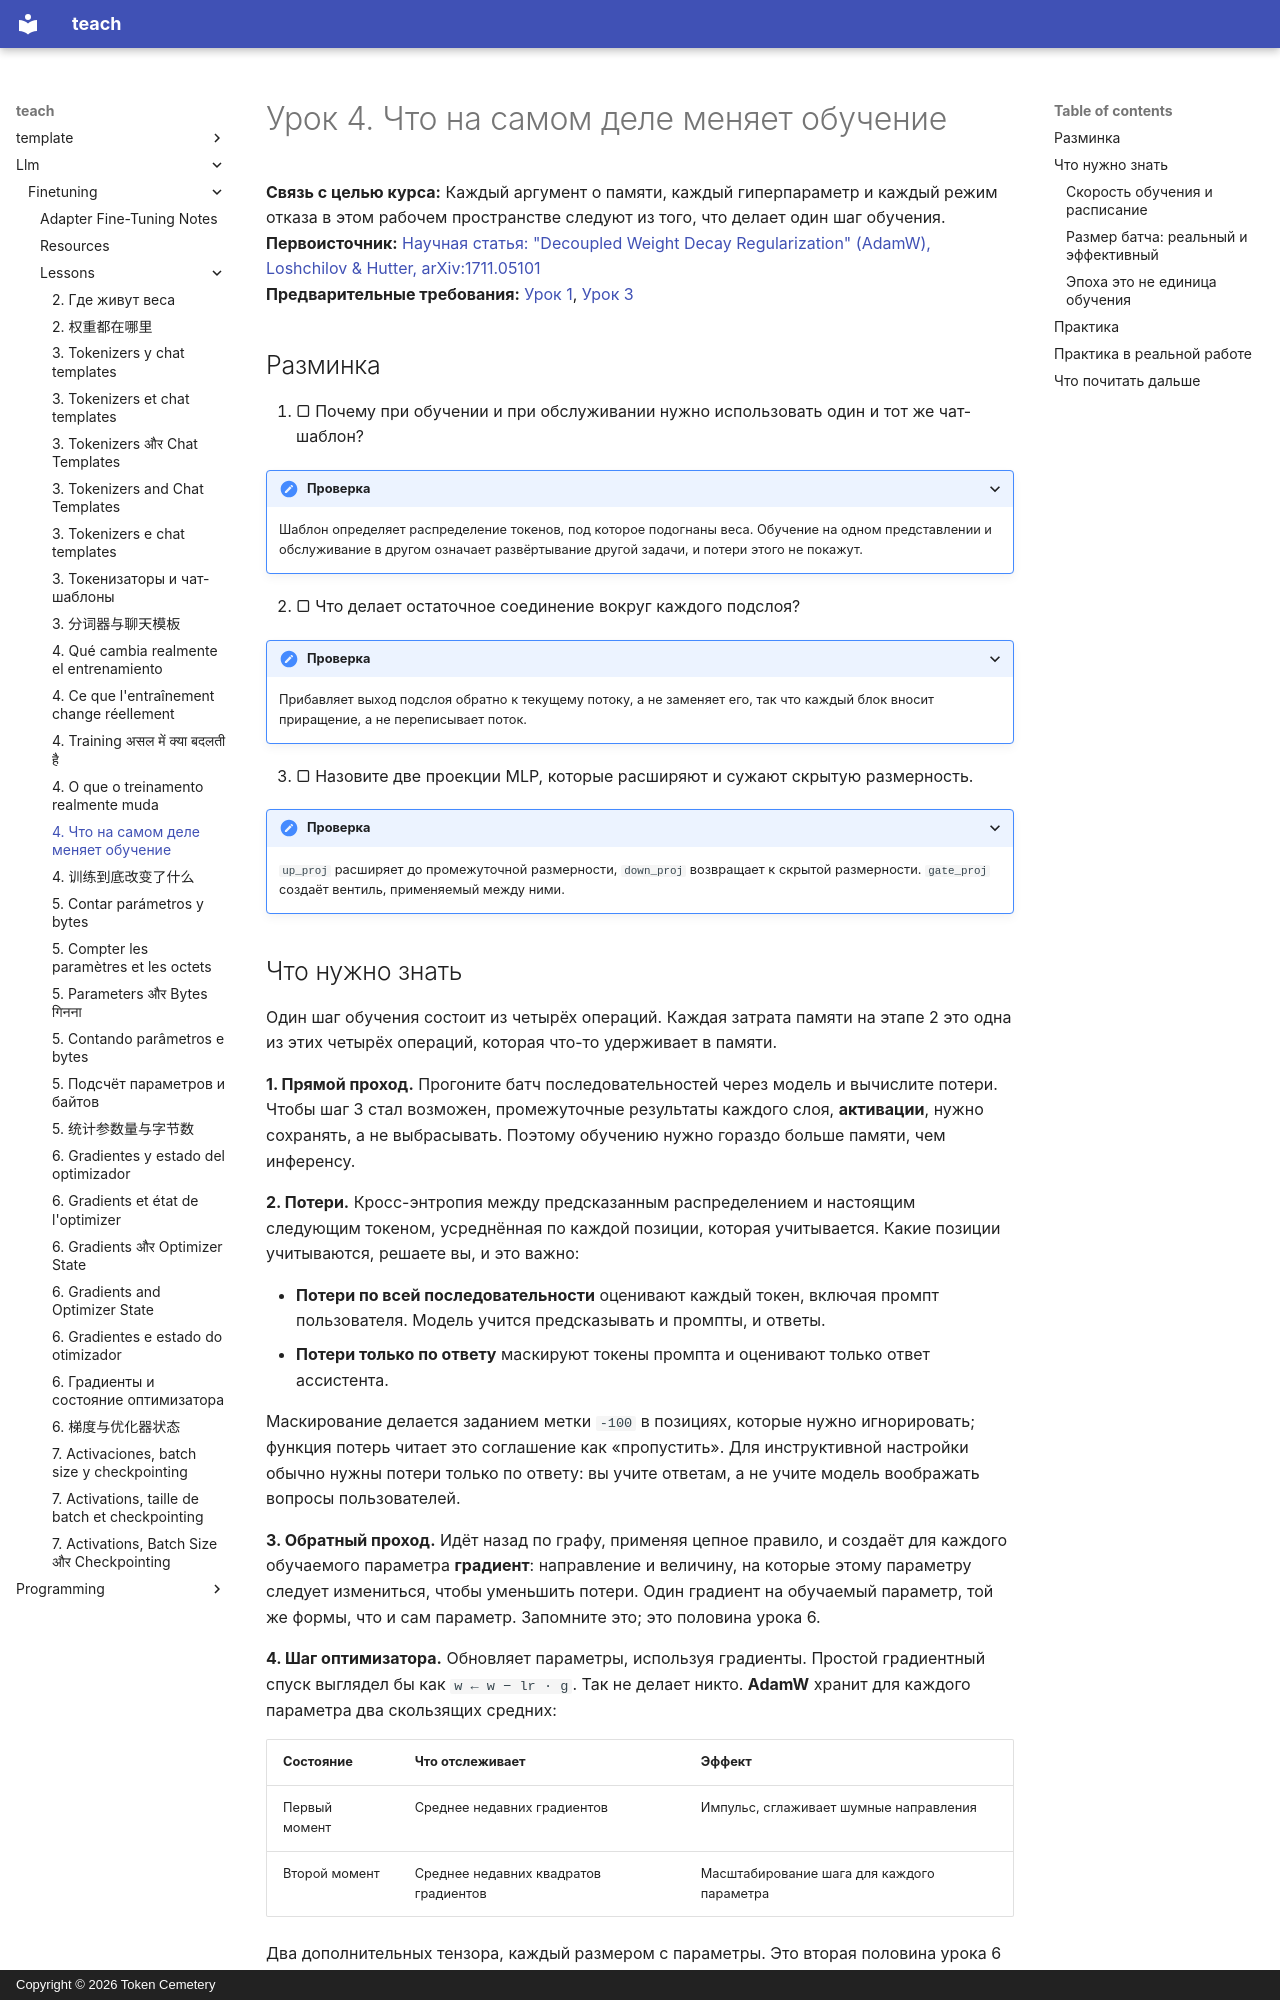

repository: TokenCemetery/teach · page: llm/finetuning/lessons/0004-what-training-changes.ru/index.html · generator: mkdocs · copyright: Copyright © 2026 Token Cemetery

---
title: "4. Что на самом деле меняет обучение"
description: "Четыре операции в одном шаге обучения"
type: lesson
---

# Урок 4. Что на самом деле меняет обучение

**Связь с целью курса:** Каждый аргумент о памяти, каждый гиперпараметр и каждый режим отказа в этом рабочем пространстве следуют из того, что делает один шаг обучения.
**Первоисточник:** [Научная статья: "Decoupled Weight Decay Regularization" (AdamW), Loshchilov & Hutter, arXiv:1711.05101](https://arxiv.org/abs/1711.05101)
**Предварительные требования:** [Урок 1](0001-what-a-base-model-is.md), [Урок 3](0003-tokenizers-and-chat-templates.md)

## Разминка

1. ▢ Почему при обучении и при обслуживании нужно использовать один и тот же чат-шаблон?

<details markdown="1"><summary>Проверка</summary>

Шаблон определяет распределение токенов, под которое подогнаны веса. Обучение на одном представлении и обслуживание в другом означает развёртывание другой задачи, и потери этого не покажут.

</details>

2. ▢ Что делает остаточное соединение вокруг каждого подслоя?

<details markdown="1"><summary>Проверка</summary>

Прибавляет выход подслоя обратно к текущему потоку, а не заменяет его, так что каждый блок вносит приращение, а не переписывает поток.

</details>

3. ▢ Назовите две проекции MLP, которые расширяют и сужают скрытую размерность.

<details markdown="1"><summary>Проверка</summary>

`up_proj` расширяет до промежуточной размерности, `down_proj` возвращает к скрытой размерности. `gate_proj` создаёт вентиль, применяемый между ними.

</details>

## Что нужно знать

Один шаг обучения состоит из четырёх операций. Каждая затрата памяти на этапе 2 это одна из этих четырёх операций, которая что-то удерживает в памяти.

**1. Прямой проход.** Прогоните батч последовательностей через модель и вычислите потери. Чтобы шаг 3 стал возможен, промежуточные результаты каждого слоя, **активации**, нужно сохранять, а не выбрасывать. Поэтому обучению нужно гораздо больше памяти, чем инференсу.

**2. Потери.** Кросс-энтропия между предсказанным распределением и настоящим следующим токеном, усреднённая по каждой позиции, которая учитывается. Какие позиции учитываются, решаете вы, и это важно:

- **Потери по всей последовательности** оценивают каждый токен, включая промпт пользователя. Модель учится предсказывать и промпты, и ответы.
- **Потери только по ответу** маскируют токены промпта и оценивают только ответ ассистента.

Маскирование делается заданием метки `-100` в позициях, которые нужно игнорировать; функция потерь читает это соглашение как «пропустить». Для инструктивной настройки обычно нужны потери только по ответу: вы учите ответам, а не учите модель воображать вопросы пользователей.

**3. Обратный проход.** Идёт назад по графу, применяя цепное правило, и создаёт для каждого обучаемого параметра **градиент**: направление и величину, на которые этому параметру следует измениться, чтобы уменьшить потери. Один градиент на обучаемый параметр, той же формы, что и сам параметр. Запомните это; это половина урока 6.

**4. Шаг оптимизатора.** Обновляет параметры, используя градиенты. Простой градиентный спуск выглядел бы как `w ← w − lr · g`. Так не делает никто. **AdamW** хранит для каждого параметра два скользящих средних:

| Состояние | Что отслеживает | Эффект |
|---|---|---|
| Первый момент | Среднее недавних градиентов | Импульс, сглаживает шумные направления |
| Второй момент | Среднее недавних квадратов градиентов | Масштабирование шага для каждого параметра |

Два дополнительных тензора, каждый размером с параметры. Это вторая половина урока 6 и причина, по которой полное дообучение так дорого.
